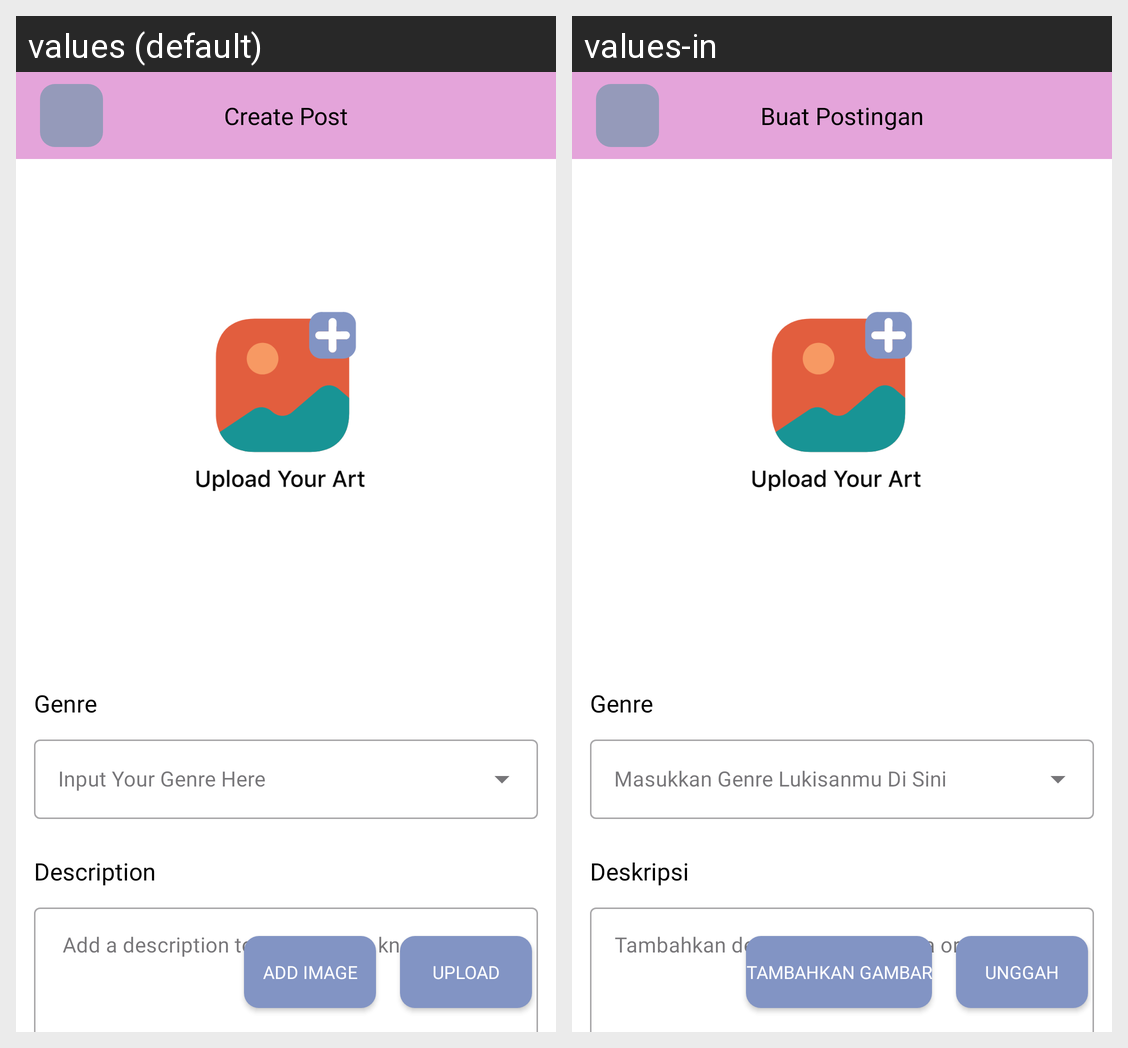

The same Android screen rendered under two of its app's locales, left to right. List the strings drawn on it with the default value and each locale's translation.
Android screen res/layout/activity_upload.xml rendered under 2 locales, left to right: values (default), values-in. Device: Nexus 5 (rendered at 1080×1920; each locale shown at half size, 540×960, under a caption strip naming it); theme Theme.ArtNaon.
Strings drawn on this screen, with the default value and each locale's value (text and hints the layout hard-codes, and strings that could not be matched under every locale, appear in the picture but are not listed):

create_post
  values: Create Post
  values-in: Buat Postingan

genre
  values: Genre
  values-in: Genre

desc
  values: Description
  values-in: Deskripsi

upload
  values: Upload
  values-in: Unggah

addimage
  values: Add Image
  values-in: Tambahkan Gambar
